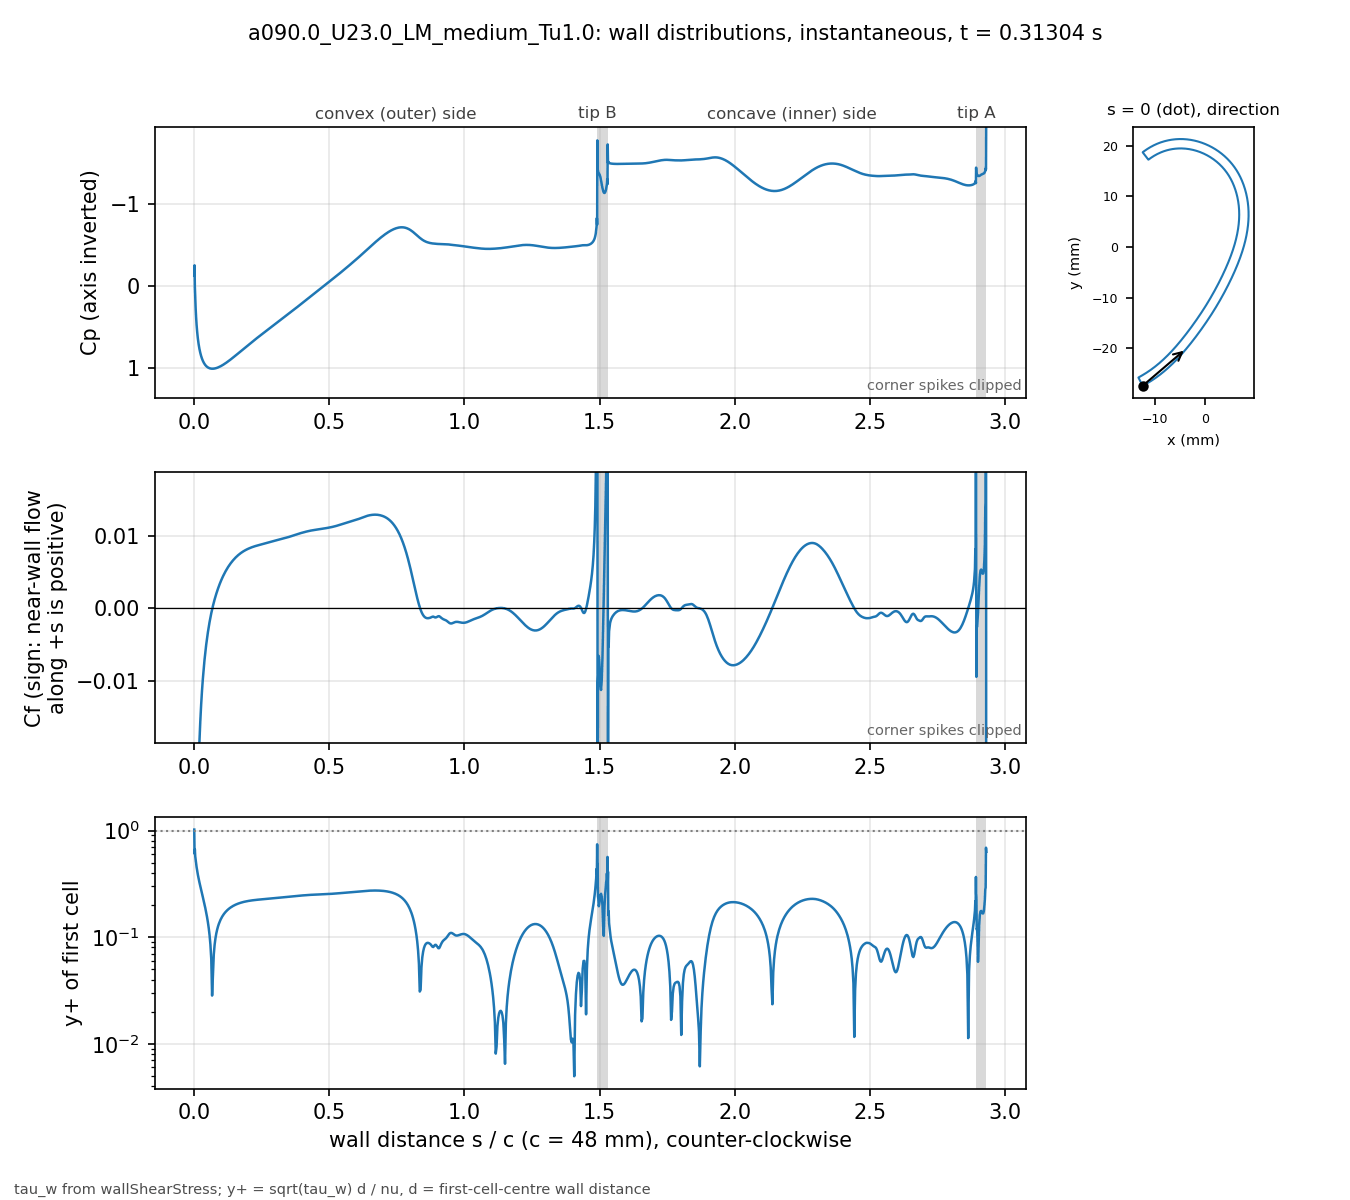

The data file committed next to this chart (first rows):
# a090.0_U23.0_LM_medium_Tu1.0 t=0.31304…, p_inf=0; Cf signed by near-wall flow dir…
patch, s_over_c, x_m, y_m, Cp, Cf, yplus, d_first_m
blade, 0.000000, -0.01234, -0.02743, -0.1339, -0.2114, 1.022, 2.0713e-06
blade, 0.001059, -0.0123, -0.02741, -0.2566, -0.06317, 0.6067, 2.2499e-06
blade, 0.002253, -0.01225, -0.02738, 0.003531, -0.07589, 0.665, 2.2501e-06
blade, 0.003600, -0.01219, -0.02735, 0.1338, -0.05649, 0.5738, 2.2503e-06
blade, 0.005118, -0.01213, -0.02732, 0.2664, -0.04894, 0.534, 2.2499e-06
blade, 0.006829, -0.01205, -0.02728, 0.3766, -0.04111, 0.4894, 2.25e-06
blade, 0.008759, -0.01197, -0.02723, 0.4743, -0.03509, 0.4522, 2.2501e-06
blade, 0.01094, -0.01188, -0.02718, 0.5599, -0.02989, 0.4173, 2.25e-06
blade, 0.01339, -0.01178, -0.02713, 0.6359, -0.02545, 0.3851, 2.2501e-06
blade, 0.01615, -0.01166, -0.02706, 0.7034, -0.02158, 0.3545, 2.2498e-06
blade, 0.01918, -0.01154, -0.02699, 0.7616, -0.01826, 0.3261, 2.2495e-06
blade, 0.0223, -0.01141, -0.02691, 0.8093, -0.01552, 0.3007, 2.2499e-06
blade, 0.02543, -0.01128, -0.02684, 0.8479, -0.01326, 0.2779, 2.2499e-06
blade, 0.02855, -0.01115, -0.02676, 0.8794, -0.01136, 0.2572, 2.2499e-06
blade, 0.03168, -0.01102, -0.02668, 0.9053, -0.00973, 0.2381, 2.2502e-06
blade, 0.0348, -0.01089, -0.0266, 0.9265, -0.008317, 0.2202, 2.2504e-06
blade, 0.03793, -0.01077, -0.02652, 0.9441, -0.007076, 0.2031, 2.2505e-06
blade, 0.04105, -0.01064, -0.02644, 0.9585, -0.005974, 0.1866, 2.2503e-06
blade, 0.04417, -0.01051, -0.02636, 0.9702, -0.004986, 0.1704, 2.2501e-06
blade, 0.0473, -0.01039, -0.02628, 0.9797, -0.004095, 0.1545, 2.2498e-06
blade, 0.05042, -0.01026, -0.0262, 0.9872, -0.003285, 0.1384, 2.2499e-06
blade, 0.05355, -0.01014, -0.02611, 0.993, -0.002546, 0.1218, 2.25e-06
blade, 0.05667, -0.01001, -0.02603, 0.9973, -0.001869, 0.1043, 2.2499e-06
blade, 0.05979, -0.009891, -0.02594, 1, -0.001244, 0.08514, 2.2498e-06
blade, 0.06292, -0.009768, -0.02586, 1.002, -0.0006685, 0.0624, 2.2496e-06
blade, 0.06604, -0.009646, -0.02577, 1.003, -0.0001374, 0.02829, 2.2498e-06
blade, 0.06917, -0.009524, -0.02568, 1.003, 0.0003545, 0.04544, 2.2499e-06
blade, 0.07229, -0.009403, -0.02559, 1.002, 0.0008121, 0.06877, 2.2496e-06
blade, 0.07541, -0.009283, -0.0255, 1, 0.00124, 0.08498, 2.2493e-06
blade, 0.07854, -0.009163, -0.02541, 0.998, 0.001643, 0.09781, 2.2496e-06
blade, 0.08166, -0.009043, -0.02532, 0.995, 0.002022, 0.1085, 2.2497e-06
blade, 0.08479, -0.008924, -0.02523, 0.9916, 0.002382, 0.1178, 2.2498e-06
blade, 0.08791, -0.008806, -0.02514, 0.9876, 0.002722, 0.1259, 2.25e-06
blade, 0.09104, -0.008688, -0.02505, 0.9832, 0.003045, 0.1332, 2.2501e-06
blade, 0.09416, -0.008571, -0.02495, 0.9784, 0.003351, 0.1397, 2.2502e-06
blade, 0.09728, -0.008454, -0.02486, 0.9731, 0.003642, 0.1457, 2.2503e-06
blade, 0.1004, -0.008338, -0.02477, 0.9675, 0.003918, 0.1511, 2.2503e-06
blade, 0.1035, -0.008222, -0.02467, 0.9616, 0.004181, 0.1561, 2.2503e-06
blade, 0.1067, -0.008107, -0.02457, 0.9554, 0.00443, 0.1607, 2.2501e-06
blade, 0.1098, -0.007992, -0.02448, 0.949, 0.004668, 0.1649, 2.2501e-06
blade, 0.1129, -0.007878, -0.02438, 0.9423, 0.004893, 0.1689, 2.2501e-06
blade, 0.116, -0.007764, -0.02428, 0.9353, 0.005108, 0.1725, 2.2501e-06
blade, 0.1192, -0.007651, -0.02418, 0.9282, 0.005313, 0.1759, 2.25e-06
blade, 0.1223, -0.007538, -0.02409, 0.9209, 0.005507, 0.1791, 2.2498e-06
blade, 0.1254, -0.007426, -0.02399, 0.9134, 0.005692, 0.1821, 2.2496e-06
blade, 0.1285, -0.007315, -0.02389, 0.9057, 0.005868, 0.1849, 2.2498e-06
blade, 0.1316, -0.007203, -0.02379, 0.8979, 0.006035, 0.1875, 2.2499e-06
blade, 0.1348, -0.007093, -0.02368, 0.89, 0.006194, 0.19, 2.2497e-06
blade, 0.1379, -0.006983, -0.02358, 0.882, 0.006346, 0.1923, 2.2501e-06
blade, 0.141, -0.006873, -0.02348, 0.8739, 0.00649, 0.1945, 2.2501e-06
blade, 0.1441, -0.006764, -0.02338, 0.8658, 0.006628, 0.1965, 2.2501e-06
blade, 0.1473, -0.006656, -0.02327, 0.8575, 0.006759, 0.1985, 2.2504e-06
blade, 0.1504, -0.006547, -0.02317, 0.8492, 0.006883, 0.2003, 2.2503e-06
blade, 0.1535, -0.00644, -0.02307, 0.8408, 0.007001, 0.202, 2.2502e-06
blade, 0.1566, -0.006333, -0.02296, 0.8324, 0.007114, 0.2036, 2.2501e-06
blade, 0.1598, -0.006226, -0.02285, 0.8239, 0.007221, 0.2051, 2.2498e-06
blade, 0.1629, -0.00612, -0.02275, 0.8154, 0.007323, 0.2066, 2.25e-06
blade, 0.166, -0.006014, -0.02264, 0.8069, 0.00742, 0.2079, 2.2501e-06
blade, 0.1691, -0.005909, -0.02254, 0.7984, 0.007511, 0.2092, 2.2498e-06
... 914 more rows
